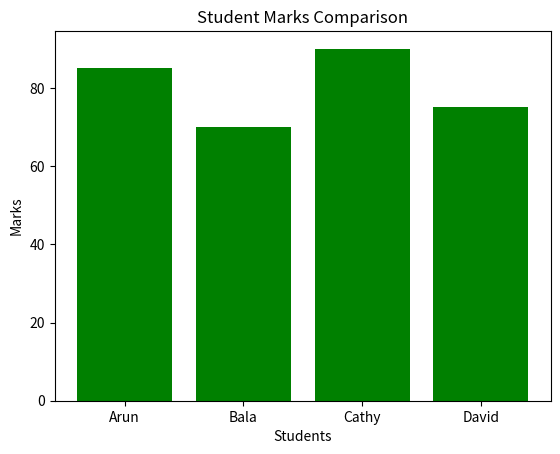

The matplotlib source for this figure:
import matplotlib.pyplot as plt

students = ['Arun', 'Bala', 'Cathy', 'David']
marks = [85, 70, 90, 75]

plt.bar(students, marks, color='green')
plt.title('Student Marks Comparison')
plt.xlabel('Students')
plt.ylabel('Marks')
plt.show()
